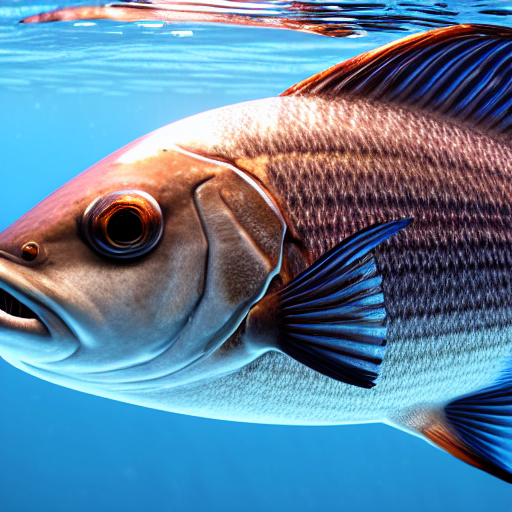
Generation parameters embedded in this image by AUTOMATIC1111 Stable Diffusion web UI or a fork of it (Forge, ...) (PNG 'parameters' text chunk):
masterpiece, best quality, an underwater "full-frame close-up photo of a fish", ("panoramic shot") high detail clothing, hyper-realistic, Unreal Engine, Octane Render, digital art, trending on Artstation, 8k, detailed, atmospheric, immaculate
Negative prompt: framed, frames, collage, three legs, lowres, bad anatomy, bad hands, text, error, missing fingers, extra digit, fewer digits, cropped, worst quality, low quality, normal quality, jpeg artifacts, signature, watermark, username, blurry, artist name, cropped headshot, colored photo, using normal hands
Steps: 60, Sampler: DPM++ 2M Karras, CFG scale: 10, Seed: 3780875092, Size: 512x512, Model hash: 44bf0551